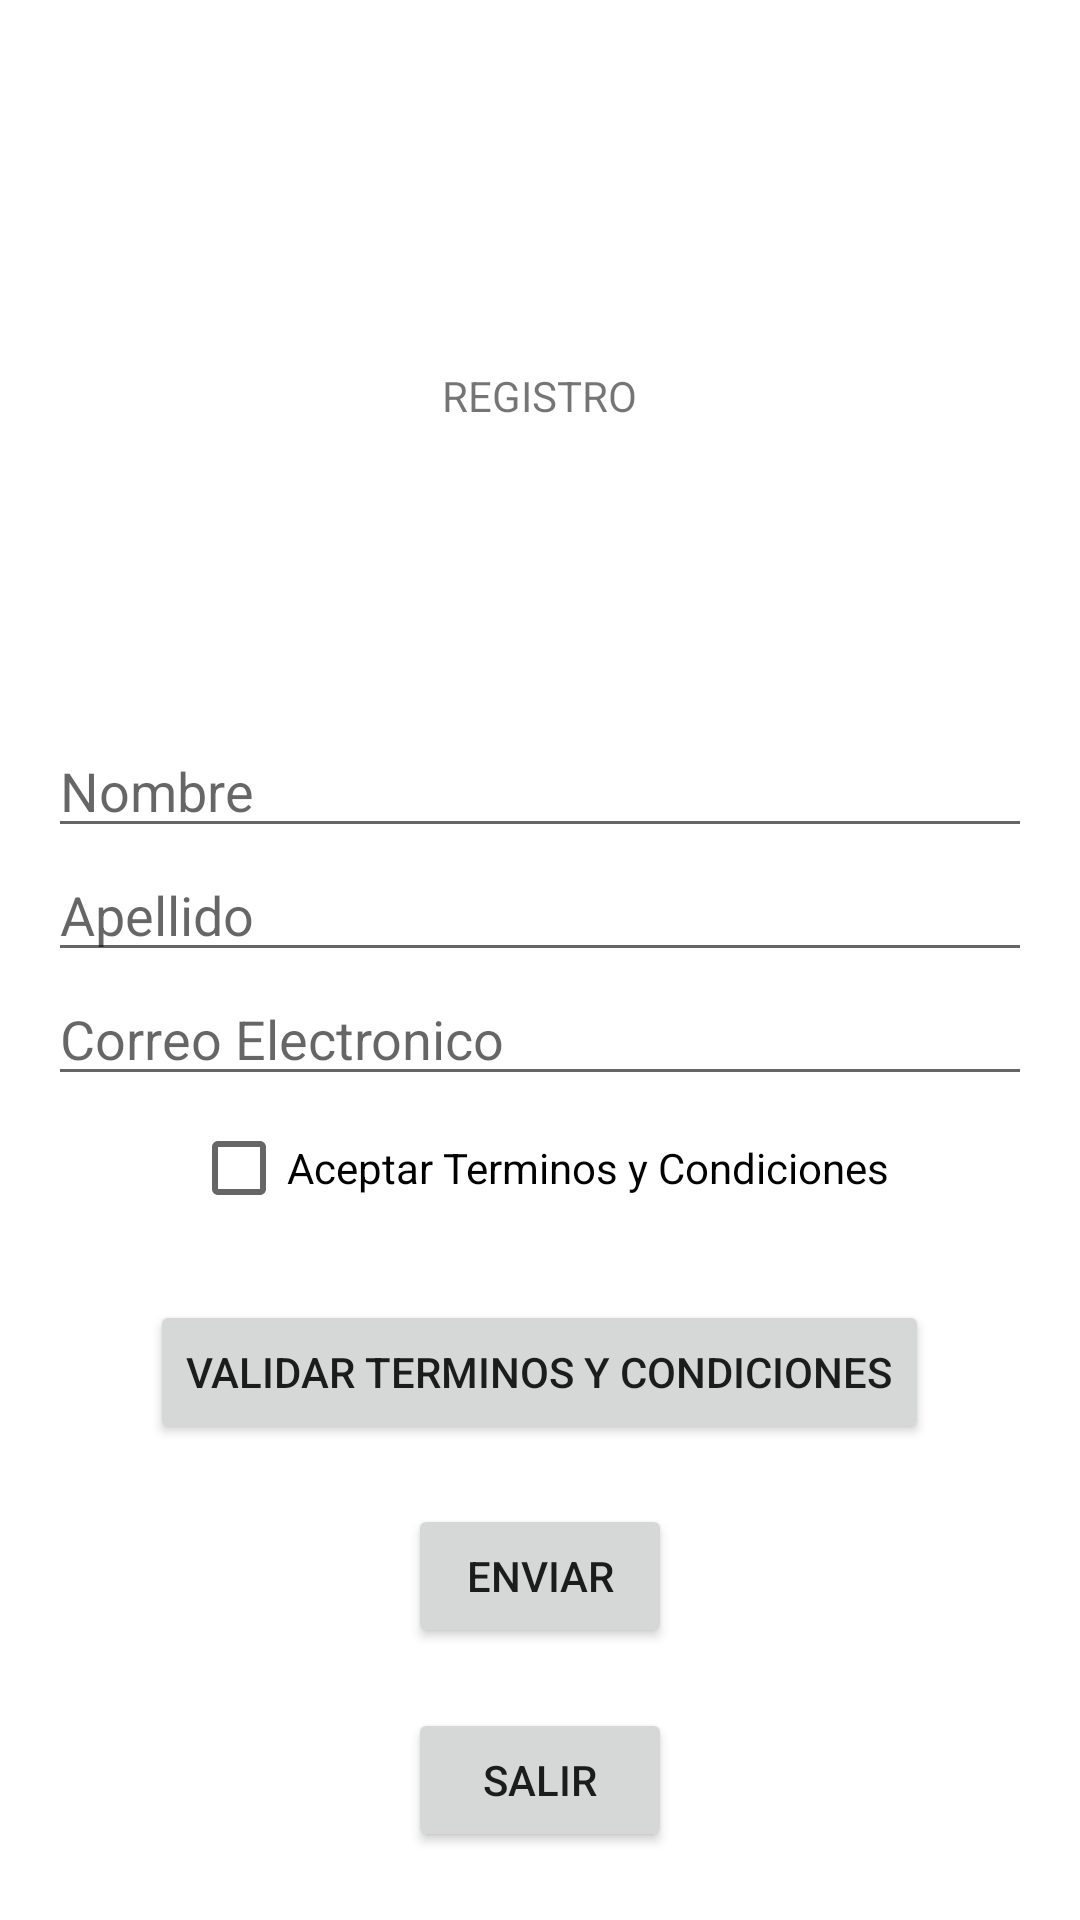

The Android layout XML behind this screen, and the referenced resources:
<!-- AndroidManifest.xml: application theme Theme.Taller_1_Navegabilidad -->
<!-- res/layout/activity_main.xml -->
<?xml version="1.0" encoding="utf-8"?>
<LinearLayout xmlns:android="http://schemas.android.com/apk/res/android"
    xmlns:app="http://schemas.android.com/apk/res-auto"
    xmlns:tools="http://schemas.android.com/tools"
    android:layout_width="match_parent"
    android:layout_height="match_parent"
    android:paddingLeft="16dp"
    android:paddingRight="16dp"
    android:gravity = "center"
    android:layout_gravity="center"
    android:orientation="vertical"
    tools:context=".MainActivity">

    <ImageView
        android:id="@+id/imageView"
        android:layout_width="100dp"
        android:layout_height="100dp"
        app:srcCompat="@drawable/img_sesion" />

    <TextView
        android:layout_width="wrap_content"
        android:layout_height="wrap_content"
        android:text="REGISTRO"
        app:layout_constraintBottom_toBottomOf="parent"
        app:layout_constraintEnd_toEndOf="parent"
        app:layout_constraintStart_toStartOf="parent"
        app:layout_constraintTop_toTopOf="parent" />

    <EditText
        android:id="@+id/nombre"
        android:layout_width="match_parent"
        android:layout_height="wrap_content"
        android:layout_marginTop="100dp"
        android:ems="10"
        android:hint="@string/name"
        android:inputType="textPersonName"
        app:layout_constraintEnd_toEndOf="parent"
        app:layout_constraintStart_toStartOf="parent"
        app:layout_constraintTop_toTopOf="parent"/>

    <EditText
        android:layout_width="match_parent"
        android:layout_height="wrap_content"
        android:hint="@string/lastName" />

    <EditText
        android:layout_width="match_parent"
        android:layout_height="wrap_content"
        android:hint="@string/email" />

    <CheckBox
        android:id="@+id/terminos"
        android:layout_width="wrap_content"
        android:layout_height="wrap_content"
        android:text="Aceptar Terminos y Condiciones"/>

    <Button
        android:id="@+id/validar"
        android:layout_width="wrap_content"
        android:layout_height="wrap_content"
        android:layout_marginTop="20dp"
        android:layout_gravity="center"
        android:text="Validar Terminos y Condiciones"
        android:onClick="onclick"/>

    <Button
        android:id="@+id/btnIniciar"
        android:layout_width="wrap_content"
        android:layout_gravity="center"
        android:layout_height="wrap_content"
        android:layout_marginTop="20dp"
        android:text="Enviar"
        app:layout_constraintEnd_toEndOf="parent"
        app:layout_constraintStart_toStartOf="parent"
        app:layout_constraintTop_toBottomOf="@+id/nombre"/>
    
    <Button
        android:layout_width="wrap_content"
        android:layout_gravity="center"
        android:layout_height="wrap_content"
        android:layout_marginTop="20dp"
        android:id="@+id/BtnAlerta"
        android:text="Salir"/>

</LinearLayout>
<!-- resources referenced by this layout -->
<resources>
  <string name="email">Correo Electronico</string>
  <string name="lastName">Apellido</string>
  <string name="name">Nombre</string>
  <style name="Theme.Taller_1_Navegabilidad" parent="Theme.MaterialComponents.DayNight.DarkActionBar">
          
          <item name="colorPrimary">@color/purple_500</item>
          <item name="colorPrimaryVariant">@color/purple_700</item>
          <item name="colorOnPrimary">@color/white</item>
          
          <item name="colorSecondary">@color/teal_200</item>
          <item name="colorSecondaryVariant">@color/teal_700</item>
          <item name="colorOnSecondary">@color/black</item>
          
          <item name="android:statusBarColor">?attr/colorPrimaryVariant</item>
          
      </style>
  <!-- not gathered from this repository: default colours our renderer supplied (Android Studio template values) -->
  <color name="purple_500">#FF6200EE</color>
  <color name="purple_700">#FF3700B3</color>
  <color name="teal_200">#FF03DAC5</color>
  <color name="teal_700">#FF018786</color>
  <color name="black">#FF000000</color>
  <color name="white">#FFFFFFFF</color>
</resources>
